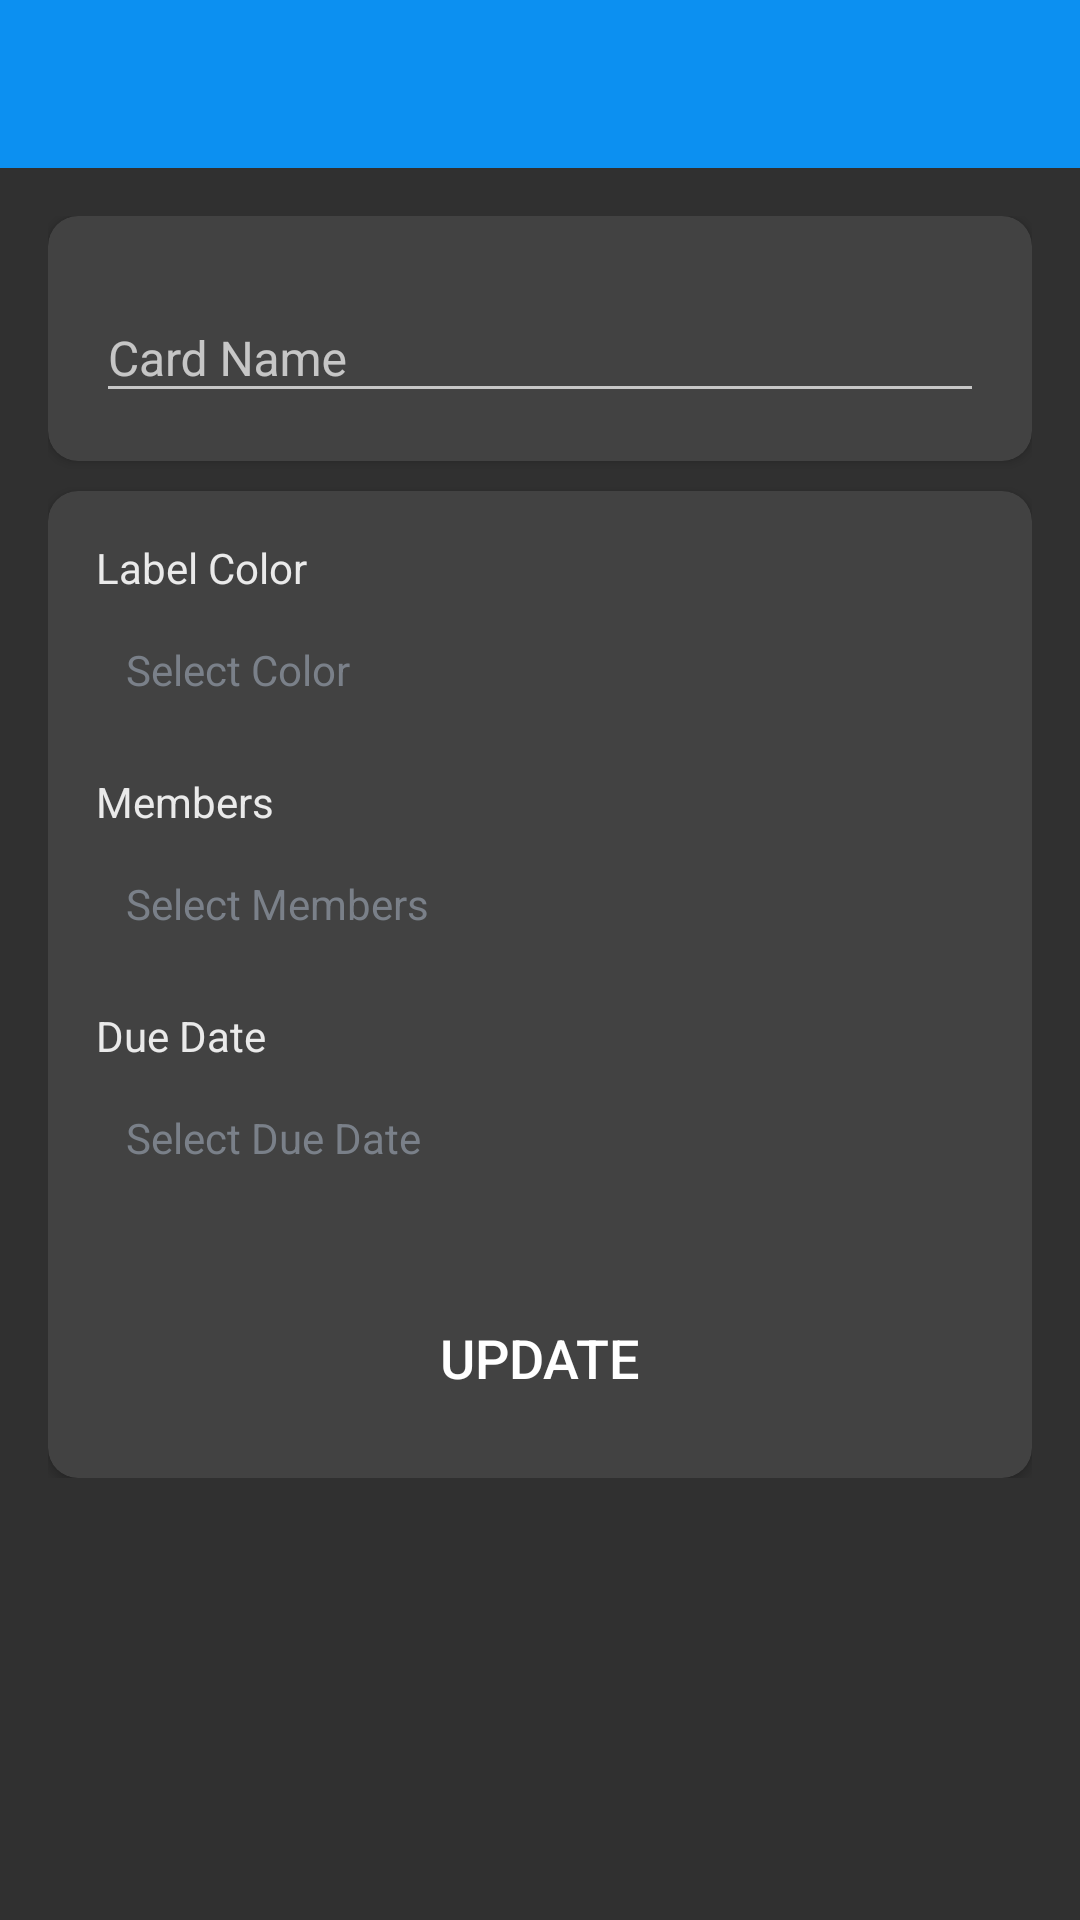

Write the Android layout XML for this screen, with the resource values it uses.
<!-- AndroidManifest.xml: activity theme Theme.Design.NoActionBar -->
<!-- res/layout/activity_card_details.xml -->
<?xml version="1.0" encoding="utf-8"?>
<LinearLayout
    xmlns:android="http://schemas.android.com/apk/res/android"
    xmlns:app="http://schemas.android.com/apk/res-auto"
    xmlns:tools="http://schemas.android.com/tools"
    android:layout_width="match_parent"
    android:layout_height="match_parent"
    android:orientation="vertical"
    tools:context=".activities.CardDetailsActivity">
    <com.google.android.material.appbar.AppBarLayout
        android:layout_width="match_parent"
        android:layout_height="wrap_content"
        android:theme="@style/AppTheme.AppBarOverlay">

        <androidx.appcompat.widget.Toolbar
            android:id="@+id/toolbar_card_details_activity"
            android:layout_width="match_parent"
            android:layout_height="?attr/actionBarSize"
            android:background="@color/colorPrimary"
            app:popupTheme="@style/AppTheme.PopupOverlay" />
    </com.google.android.material.appbar.AppBarLayout>
    <LinearLayout
        android:layout_width="match_parent"
        android:layout_height="wrap_content"
        android:background="@drawable/ic_background"
        android:orientation="vertical"
        android:padding="@dimen/card_details_content_padding">
        <androidx.cardview.widget.CardView
            android:layout_width="match_parent"
            android:layout_height="match_parent"
            android:layout_marginBottom="@dimen/card_details_cv_card_name_marginBottom"
            android:elevation="@dimen/card_view_elevation"
            app:cardCornerRadius="@dimen/card_view_corner_radius">
            <LinearLayout
                android:layout_width="match_parent"
                android:layout_height="wrap_content"
                android:gravity="center_horizontal"
                android:orientation="vertical"
                android:padding="@dimen/card_details_cv_content_padding">
                <com.google.android.material.textfield.TextInputLayout
                    android:layout_width="match_parent"
                    android:layout_height="wrap_content">
                    <androidx.appcompat.widget.AppCompatEditText
                        android:id="@+id/et_name_card_details"
                        android:layout_width="match_parent"
                        android:layout_height="wrap_content"
                        android:hint="@string/hint_card_name"
                        android:inputType="text"
                        android:textSize="@dimen/et_text_size"
                        tools:text="Test"/>
                </com.google.android.material.textfield.TextInputLayout>
            </LinearLayout>
        </androidx.cardview.widget.CardView>
        <androidx.cardview.widget.CardView
            android:layout_width="match_parent"
            android:layout_height="match_parent"
            android:elevation="@dimen/card_view_elevation"
            app:cardCornerRadius="@dimen/card_view_corner_radius">
            <LinearLayout
                android:layout_width="match_parent"
                android:layout_height="wrap_content"
                android:gravity="center_horizontal"
                android:orientation="vertical"
                android:padding="@dimen/card_details_cv_content_padding">

                <TextView
                    android:layout_width="match_parent"
                    android:layout_height="wrap_content"
                    android:text="@string/label_color"
                    android:textColor="@color/divider_color"
                    android:textSize="@dimen/card_details_label_text_size" />

                <TextView
                    android:id="@+id/tv_select_label_color"
                    android:layout_width="match_parent"
                    android:layout_height="wrap_content"
                    android:layout_marginTop="@dimen/card_details_value_marginTop"
                    android:padding="@dimen/card_details_value_padding"
                    android:text="@string/select_color"
                    android:textColor="@color/secondary_text_color" />

                <TextView
                    android:layout_width="match_parent"
                    android:layout_height="wrap_content"
                    android:layout_marginTop="@dimen/card_details_members_label_marginTop"
                    android:text="@string/members"
                    android:textColor="@color/divider_color"
                    android:textSize="@dimen/card_details_label_text_size" />

                <TextView
                    android:id="@+id/tv_select_members"
                    android:layout_width="match_parent"
                    android:layout_height="wrap_content"
                    android:layout_marginTop="@dimen/card_details_value_marginTop"
                    android:padding="@dimen/card_details_value_padding"
                    android:text="@string/select_members"
                    android:textColor="@color/secondary_text_color" />

                <androidx.recyclerview.widget.RecyclerView
                    android:id="@+id/rv_selected_members_list"
                    android:layout_width="match_parent"
                    android:layout_height="wrap_content"
                    android:layout_marginTop="@dimen/card_details_value_marginTop"
                    android:visibility="gone"
                    tools:visibility="visible"/>

                <TextView
                    android:layout_width="match_parent"
                    android:layout_height="wrap_content"
                    android:layout_marginTop="@dimen/card_details_members_label_marginTop"
                    android:text="@string/due_date"
                    android:textColor="@color/divider_color"
                    android:textSize="@dimen/card_details_label_text_size" />

                <TextView
                    android:id="@+id/tv_select_due_date"
                    android:layout_width="match_parent"
                    android:layout_height="wrap_content"
                    android:layout_marginTop="@dimen/card_details_value_marginTop"
                    android:padding="@dimen/card_details_value_padding"
                    android:text="@string/select_due_date"
                    android:textColor="@color/secondary_text_color" />

                <Button
                    android:id="@+id/btn_update_card_details"
                    android:layout_width="match_parent"
                    android:layout_height="wrap_content"
                    android:layout_gravity="center"
                    android:layout_marginTop="@dimen/card_details_update_btn_marginTop"
                    android:background="@drawable/shape_button_rounded"
                    android:foreground="?attr/selectableItemBackground"
                    android:gravity="center"
                    android:paddingTop="@dimen/btn_paddingTopBottom"
                    android:paddingBottom="@dimen/btn_paddingTopBottom"
                    android:text="@string/update"
                    android:textColor="@android:color/white"
                    android:textSize="@dimen/btn_text_size" />
            </LinearLayout>
        </androidx.cardview.widget.CardView>
    </LinearLayout>
</LinearLayout>
<!-- resources referenced by this layout -->
<resources>
  <color name="colorPrimary">#0C90F1</color>
  <color name="divider_color">#EAEAEA</color>
  <color name="secondary_text_color">#7A8089</color>
  <dimen name="btn_paddingTopBottom">8dp</dimen>
  <dimen name="btn_text_size">18sp</dimen>
  <dimen name="card_details_content_padding">16dp</dimen>
  <dimen name="card_details_cv_card_name_marginBottom">10dp</dimen>
  <dimen name="card_details_cv_content_padding">16dp</dimen>
  <dimen name="card_details_label_text_size">14sp</dimen>
  <dimen name="card_details_members_label_marginTop">15dp</dimen>
  <dimen name="card_details_update_btn_marginTop">30dp</dimen>
  <dimen name="card_details_value_marginTop">5dp</dimen>
  <dimen name="card_details_value_padding">10dp</dimen>
  <dimen name="card_view_corner_radius">10dp</dimen>
  <dimen name="card_view_elevation">10dp</dimen>
  <dimen name="et_text_size">16sp</dimen>
  <string name="due_date">Due Date</string>
  <string name="hint_card_name">Card Name</string>
  <string name="label_color">Label Color</string>
  <string name="members">Members</string>
  <string name="select_color">Select Color</string>
  <string name="select_due_date">Select Due Date</string>
  <string name="select_members">Select Members</string>
  <string name="update">UPDATE</string>
</resources>
